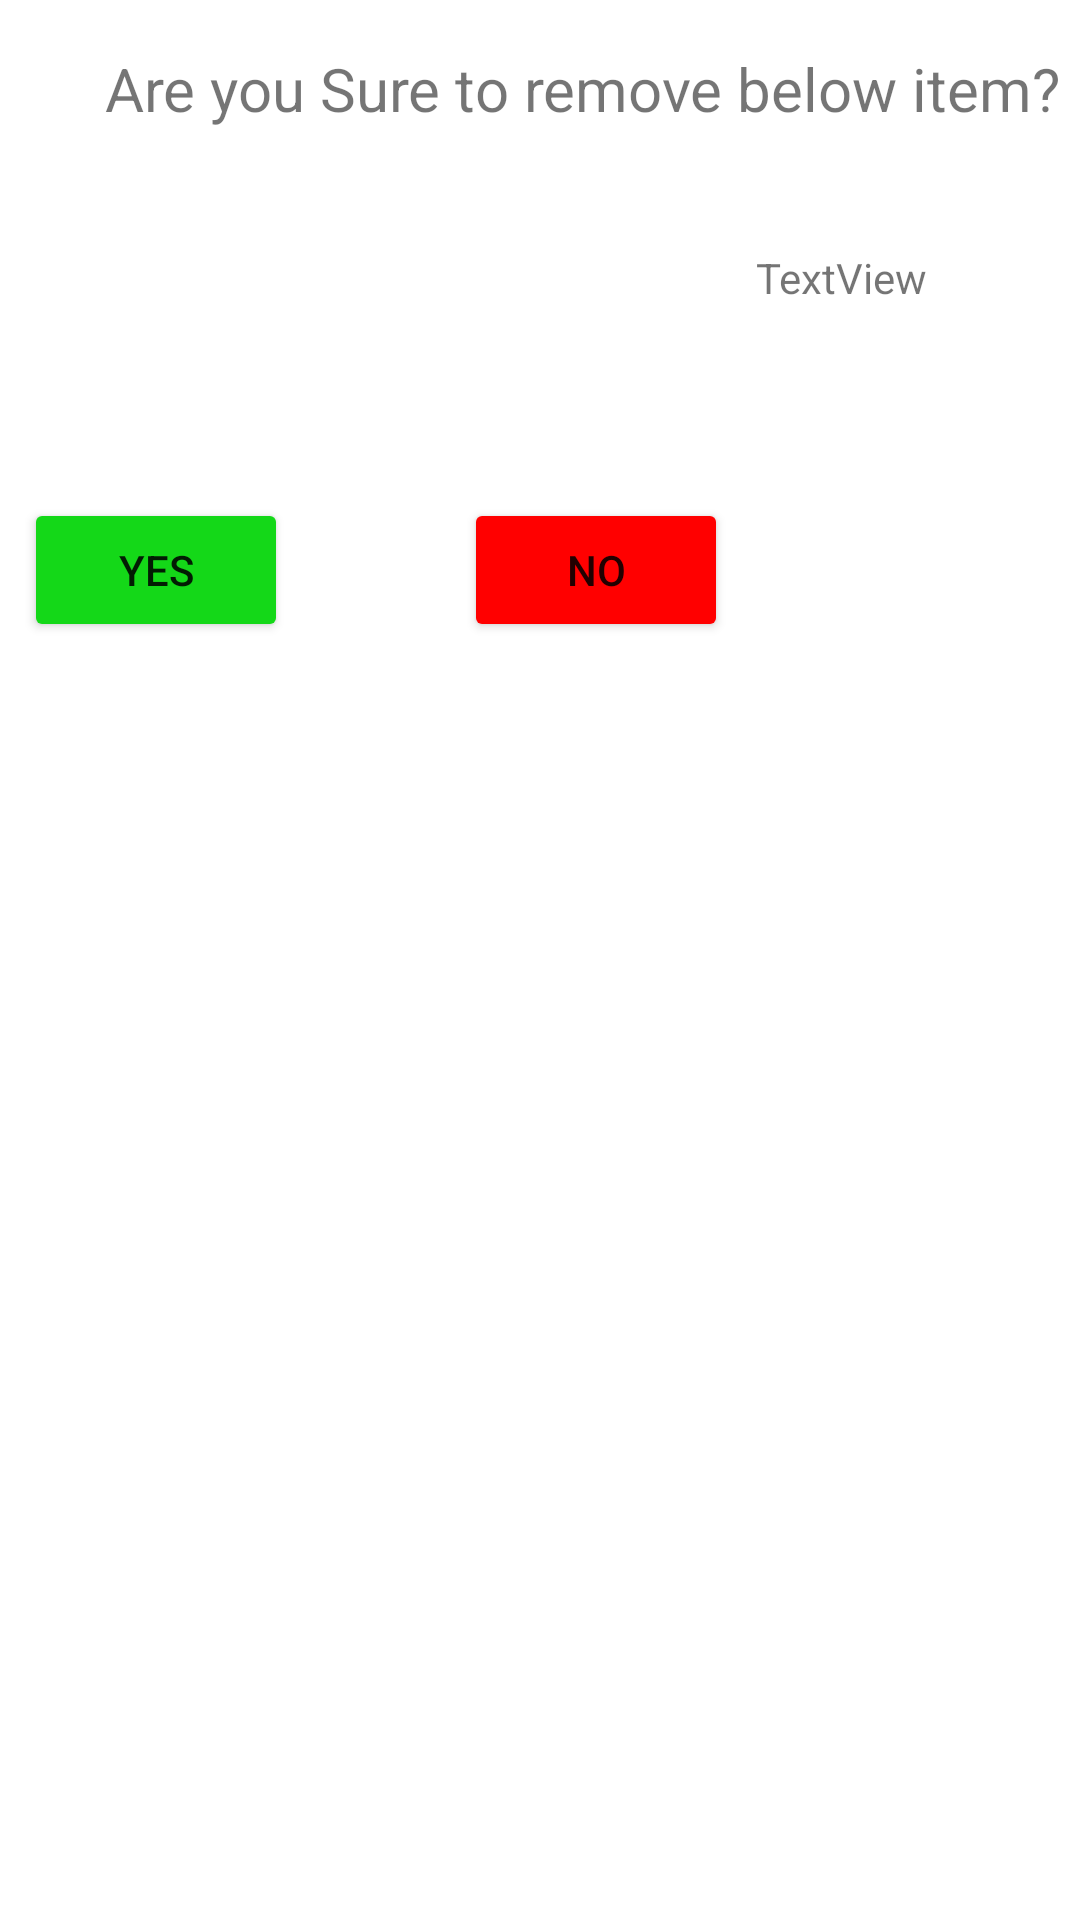

Layout XML and referenced resources for this Android screen:
<!-- AndroidManifest.xml: application theme Theme.AgehiApp -->
<!-- res/layout/custom_dialog.xml -->
<?xml version="1.0" encoding="utf-8"?>
<androidx.constraintlayout.widget.ConstraintLayout xmlns:android="http://schemas.android.com/apk/res/android"
    xmlns:app="http://schemas.android.com/apk/res-auto"
    xmlns:tools="http://schemas.android.com/tools"
    android:orientation="vertical"
    android:layout_width="match_parent"
    android:layout_height="match_parent">


    <TextView
        android:id="@+id/textViewT"
        android:layout_width="wrap_content"
        android:layout_height="wrap_content"
        android:layout_marginTop="16dp"
        android:text="Are you Sure to remove below item?"
        android:textSize="20sp"
        app:layout_constraintEnd_toEndOf="parent"
        app:layout_constraintHorizontal_bias="0.844"
        app:layout_constraintStart_toStartOf="parent"
        app:layout_constraintTop_toTopOf="parent" />

    <TextView
        android:id="@+id/textViewB"
        android:layout_width="wrap_content"
        android:layout_height="wrap_content"
        android:layout_marginTop="40dp"
        android:text="TextView"
        android:textSize="14sp"
        app:layout_constraintEnd_toEndOf="parent"
        app:layout_constraintHorizontal_bias="0.832"
        app:layout_constraintStart_toStartOf="parent"
        app:layout_constraintTop_toBottomOf="@+id/textViewT" />

    <Button
        android:id="@+id/btnYes"
        android:layout_width="wrap_content"
        android:layout_height="wrap_content"
        android:layout_marginStart="8dp"
        android:layout_marginTop="64dp"
        android:backgroundTint="#14D818"
        android:text="Yes"
        app:layout_constraintStart_toStartOf="parent"
        app:layout_constraintTop_toBottomOf="@+id/textViewB" />

    <Button
        android:id="@+id/btnNo"
        android:layout_width="wrap_content"
        android:layout_height="wrap_content"
        android:layout_marginTop="64dp"
        android:backgroundTint="#FF0000"
        android:text="No"
        app:layout_constraintEnd_toEndOf="parent"
        app:layout_constraintHorizontal_bias="0.334"
        app:layout_constraintStart_toEndOf="@+id/btnYes"
        app:layout_constraintTop_toBottomOf="@+id/textViewB" />
</androidx.constraintlayout.widget.ConstraintLayout>
<!-- resources referenced by this layout -->
<resources>
  <style name="Theme.AgehiApp" parent="Theme.MaterialComponents.DayNight.DarkActionBar">
          
          <item name="colorPrimary">@color/purple_500</item>
          <item name="colorPrimaryVariant">@color/purple_700</item>
          <item name="colorOnPrimary">@color/white</item>
          
          <item name="colorSecondary">@color/teal_200</item>
          <item name="colorSecondaryVariant">@color/teal_700</item>
          <item name="colorOnSecondary">@color/black</item>
          
          <item name="android:statusBarColor" tools:targetApi="l">?attr/colorPrimaryVariant</item>
          
      </style>
  <!-- not gathered from this repository: default colours our renderer supplied (Android Studio template values) -->
  <color name="purple_500">#FF6200EE</color>
  <color name="purple_700">#FF3700B3</color>
  <color name="teal_200">#FF03DAC5</color>
  <color name="teal_700">#FF018786</color>
  <color name="black">#FF000000</color>
  <color name="white">#FFFFFFFF</color>
</resources>
